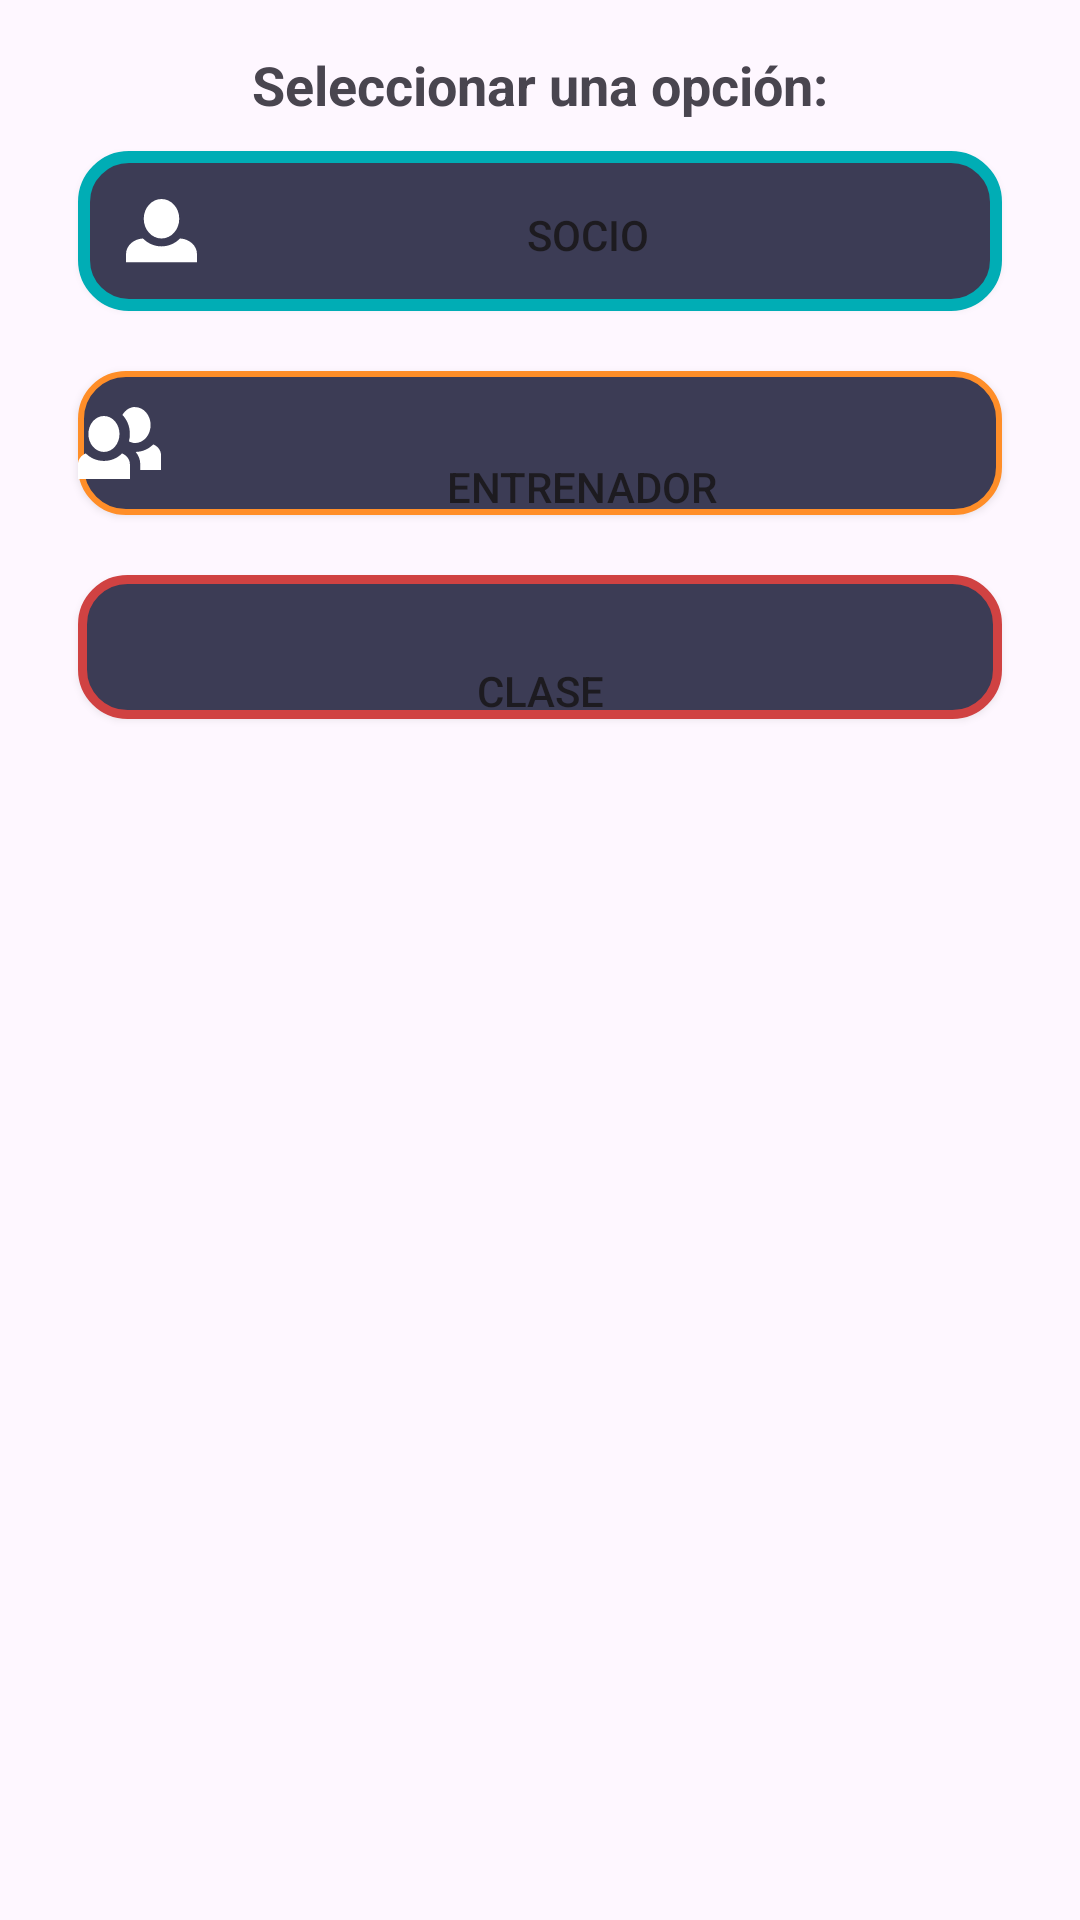

Reconstruct the res/layout file that produces this screen, plus the resources it refers to.
<!-- AndroidManifest.xml: application theme Theme.MisRutinas -->
<!-- res/layout/dialog_layout.xml -->
<?xml version="1.0" encoding="utf-8"?>
<LinearLayout xmlns:android="http://schemas.android.com/apk/res/android"
    android:layout_width="match_parent"
    android:layout_height="wrap_content"
    xmlns:app="http://schemas.android.com/apk/res-auto"
    xmlns:tools="http://schemas.android.com/tools"
    android:orientation="vertical"
    android:padding="16dp">

    <TextView
        android:id="@+id/dialogTitle"
        android:layout_width="wrap_content"
        android:layout_height="wrap_content"
        android:text="Seleccionar una opción:"
        android:textSize="18sp"
        android:textStyle="bold"
        android:layout_gravity="center_horizontal"/>

    <Button
        android:id="@+id/buttonSocio"
        android:layout_width="match_parent"
        android:layout_height="wrap_content"
        android:background="@drawable/imput_dashboard"
        app:backgroundTint="@null"
        android:layout_margin="10dp"
        android:drawableLeft="@drawable/_cono1"
        android:drawablePadding="8dp"
        android:padding="16dp"
        android:gravity="center_vertical|center|bottom"
        android:text="Socio"/>


    <Button
        android:id="@+id/buttonEntrenador"
        android:layout_width="match_parent"
        android:layout_height="wrap_content"
        android:background="@drawable/card_clase"
        app:backgroundTint="@null"
        android:layout_margin="10dp"
        android:drawableLeft="@drawable/icono_sociosdash"
        android:gravity="center_vertical|center|bottom"
        android:text="Entrenador"/>

    <Button
        android:id="@+id/buttonClase"
        android:layout_width="match_parent"
        android:layout_height="wrap_content"
        android:background="@drawable/imput_card_entrenador"
        app:backgroundTint="@null"
        android:layout_margin="10dp"
        android:drawableLeft="@drawable/baseline_fitness_center_24"
        android:gravity="center_vertical|center|bottom"
        android:text="Clase"/>

</LinearLayout>
<!-- resources referenced by this layout -->
<resources>
  <!-- drawable card_clase (drawable) -->
  <?xml version="1.0" encoding="utf-8"?>
  <shape xmlns:android="http://schemas.android.com/apk/res/android"
      android:shape="rectangle"
      android:padding="10dp">
  
      <solid android:color="#3C3C55" />
      <corners
          android:bottomRightRadius="15dp"
          android:bottomLeftRadius="15dp"
          android:topLeftRadius="15dp"
          android:topRightRadius="15dp" />
      <stroke
          android:width="2dip"
          android:color="@color/naranjaSoft"/>
  </shape>
  <!-- drawable icono_sociosdash (drawable) -->
  <vector android:height="24dp" android:viewportHeight="40"
      android:viewportWidth="46" android:width="27.6dp" xmlns:android="http://schemas.android.com/apk/res/android">
      <path android:fillColor="#ffffff" android:pathData="M31.625,0C28.692,0 26.163,1.748 24.61,4.395C27.198,7.091 28.75,10.786 28.75,15.031C28.75,16.479 28.577,17.778 28.233,19.076C29.325,19.625 30.417,20.025 31.625,20.025C36.397,20.025 40.25,15.531 40.25,10.038C40.25,4.544 36.397,0.05 31.625,0.05V0ZM14.375,4.994C9.602,4.994 5.75,9.488 5.75,14.981C5.75,20.474 9.602,24.969 14.375,24.969C19.147,24.969 23,20.474 23,14.981C23,9.488 19.147,4.994 14.375,4.994ZM41.688,20.774C39.215,23.321 35.822,24.869 31.97,24.969C33.522,26.866 34.5,29.163 34.5,31.66V34.956H46V26.667C46,24.07 44.217,21.823 41.688,20.724V20.774ZM4.313,25.768C1.783,26.866 0,29.114 0,31.71V40H28.75V31.71C28.75,29.114 26.968,26.866 24.438,25.768C21.85,28.414 18.343,29.962 14.375,29.962C10.408,29.962 6.9,28.365 4.313,25.768Z"/>
  </vector>
  <!-- drawable imput_card_entrenador (drawable) -->
  <?xml version="1.0" encoding="utf-8"?>
  <shape xmlns:android="http://schemas.android.com/apk/res/android"
      android:shape="rectangle"
      android:padding="10dp">
  
      <solid android:color="#3C3C55" />
      <corners
          android:bottomRightRadius="15dp"
          android:bottomLeftRadius="15dp"
          android:topLeftRadius="15dp"
          android:topRightRadius="15dp" />
      <stroke
          android:width="3dip"
          android:color="#D04242"/>
  </shape>
  <!-- drawable imput_dashboard (drawable) -->
  <?xml version="1.0" encoding="utf-8"?>
  <shape xmlns:android="http://schemas.android.com/apk/res/android"
      android:shape="rectangle"
      android:padding="10dp">
  
      <solid android:color="#3C3C55" />
      <corners
          android:bottomRightRadius="15dp"
          android:bottomLeftRadius="15dp"
          android:topLeftRadius="15dp"
          android:topRightRadius="15dp" />
      <stroke
          android:width="4dip"
          android:color="#00ADB5"/>
  </shape>
  <style name="Theme.MisRutinas" parent="Base.Theme.MisRutinas" />
  <color name="naranjaSoft">#FF8E28</color>
  <style name="Base.Theme.MisRutinas" parent="Theme.Material3.DayNight.NoActionBar">
          
          
      </style>
</resources>
